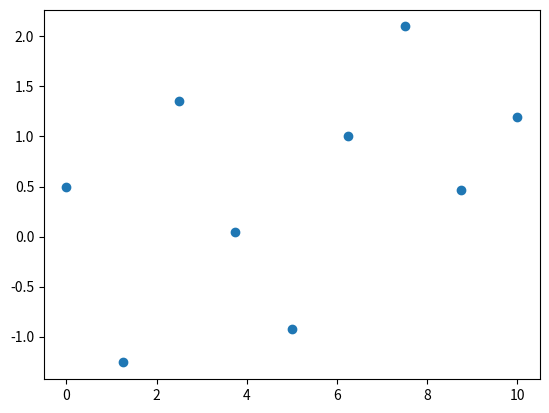

Write the Python code that produced this figure.
#Py Lab - Not Recommended
#-----------------------------
#%
from matplotlib.pylab import *

# you can now use both pyplot and numpy
# functions as if they had been imported

# from numpy namespace
x = linspace(0,10,9)

# from numpy.random namespace
y = randn(9)

# from pyplot namespace
scatter(x,y)
show()
